Run: headless pygame with SDL's dummy video driver; simulated clock (each Clock.tick advances the game by its frame time, no real sleeping); random seed 0; keys injected as events and as key.get_pressed() state; no mouse input.
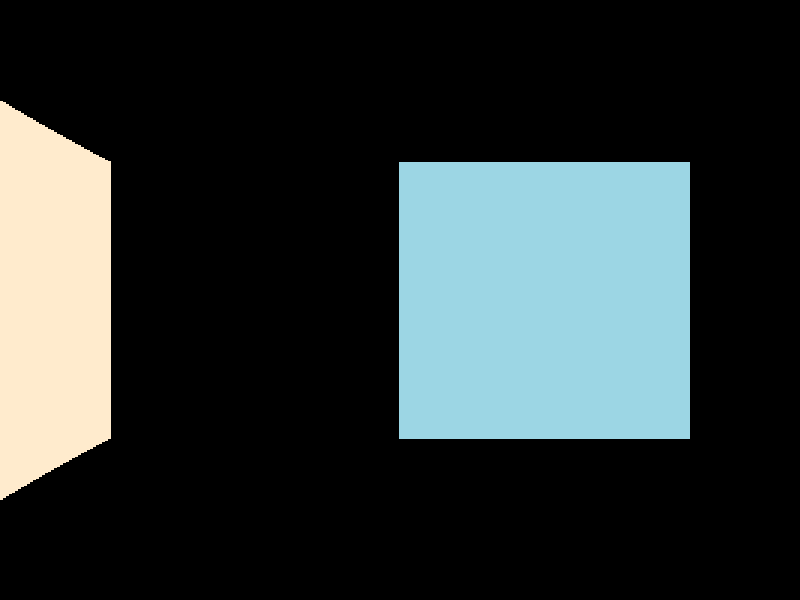
Frame 1 of 4 · flips 1–60 · no input
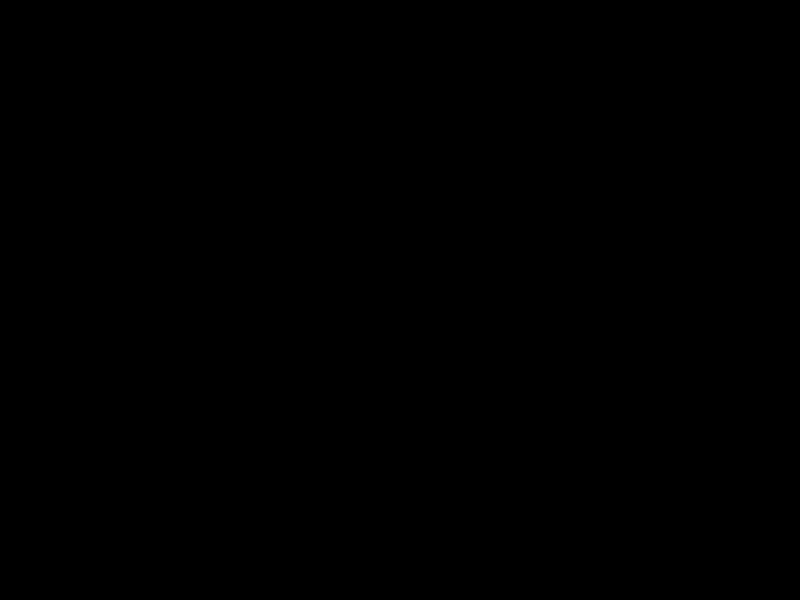
Frame 2 of 4 · flips 61–180 · tapped SPACE, RETURN · held RIGHT (→), D
Frame 3 of 4 · flips 181–300 · held DOWN (↓), S · screen unchanged from frame 2, image omitted
Frame 4 of 4 · flips 301–420 · held LEFT (←), A, UP (↑), W · screen unchanged from frame 3, image omitted

The pygame program that drew these frames:

import pygame as pg
import math

WIDTH = 800
HEIGHT = 600

RES = (WIDTH, HEIGHT)

PLAYER_SPEED = 0.005
PLAYER_ROT_SPEED = 0.001

mini_map = [
    [0, 0, 0, 0, 0, 0],
    [0, 1, 2, 3, 0, 0],
    [0, 4, 0, 5, 0, 0],
    [0, 6, 0, 7, 0, 0],
    [0, 0, 0, 0, 0, 0],
    [0, 0, 0, 0, 1, 0],
    [0, 0, 0, 0, 0, 0],
]

PLAYER_POS = 1.5, 5
PLAYER_ANGLE = 0

FOV = math.pi / 3
HALF_FOV = FOV / 2

NUM_RAYS = WIDTH // 3
DELTA_ANGLE = FOV / NUM_RAYS

MAX_DEPTH = 30

SCREEN_DIST = WIDTH // 2 / math.tan(HALF_FOV)
SCALE = WIDTH // NUM_RAYS


class Map:
    def __init__(self):
        self.mini_map = mini_map
        self.world_map = {}
        self.rows = len(self.mini_map)
        self.cols = len(self.mini_map[0])
        self.get_map()

    def get_map(self):
        for j, row in enumerate(self.mini_map):
            for i, value in enumerate(row):
                if value: self.world_map[(i, j)] = value

    def draw(self, surf):
        [pg.draw.rect(surf, 'white', (pos[0] * 100, pos[1] * 100, 100, 100), 2)
         for pos in self.world_map]


class Player:
    def __init__(self):
        self.x, self.y = PLAYER_POS
        self.angle = PLAYER_ANGLE

    def movement(self, dt):
        sin_a = math.sin(self.angle)
        cos_a = math.cos(self.angle)
        dx, dy = 0, 0
        speed = PLAYER_SPEED * dt
        speed_sin = speed * sin_a
        speed_cos = speed * cos_a

        keys = pg.key.get_pressed()
        if keys[pg.K_w]:
            dx += speed_cos
            dy += speed_sin
        if keys[pg.K_s]:
            dx += -speed_cos
            dy += -speed_sin
        if keys[pg.K_a]:
            dx += speed_sin
            dy += -speed_cos
        if keys[pg.K_d]:
            dx += -speed_sin
            dy += speed_cos

        self.x += dx
        self.y += dy

        if keys[pg.K_LEFT]: self.angle -= PLAYER_ROT_SPEED * dt
        if keys[pg.K_RIGHT]: self.angle += PLAYER_ROT_SPEED * dt

        self.angle %= math.tau

    def draw(self, surf):
        pg.draw.line(surf, 'red', (self.x * 100, self.y * 100),
                    (self.x * 100 + WIDTH * math.cos(self.angle), self.y * 100 + WIDTH * math.sin(self.angle)),
                     1)
        pg.draw.circle(surf, 'green', (self.x * 100, self.y * 100), 15)

    @property
    def pos(self): return self.x, self.y
    @property
    def map_pos(self): return int(self.x), int(self.y)


def ray_cast(p: Player, ma: Map, surf):
    ox, oy = p.pos
    x_map, y_map = p.map_pos

    ray_angle = p.angle - HALF_FOV + 0.0001
    for ray in range(NUM_RAYS):
        sin_a = math.sin(ray_angle)
        cos_a = math.cos(ray_angle)

        color = 'white'

        # Horizontal
        y_hor, dy = (y_map + 1, 1) if sin_a > 0 else (y_map - 1e-6, -1)

        depth_hor = (y_hor - oy) / sin_a
        x_hor = ox + depth_hor * cos_a

        delta_depth = dy / sin_a
        dx = delta_depth * cos_a

        wall_type_h = 0
        for i in range(MAX_DEPTH):
            tile_hor = int(x_hor), int(y_hor)
            if tile_hor in ma.world_map:
                wall_type_h = ma.world_map[tile_hor]
                break
            x_hor += dx
            y_hor += dy
            depth_hor += delta_depth

        # Vertical
        x_vert, dx = (x_map + 1, 1) if cos_a > 0 else (x_map - 1e-6, -1)

        depth_vert = (x_vert - ox) / cos_a
        y_vert = oy + depth_vert * sin_a

        delta_depth = dx / cos_a
        dy = delta_depth * sin_a

        wall_type_v = 0
        for i in range(MAX_DEPTH):
            tile_vert = int(x_vert), int(y_vert)
            if tile_vert in ma.world_map:
                wall_type_v = ma.world_map[tile_vert]
                break
            x_vert += dx
            y_vert += dy
            depth_vert += delta_depth

        if depth_vert < depth_hor:
            depth = depth_vert
            tile_type = wall_type_v
            offset = y_vert if cos_a > 0 else (1 - y_vert)
        else:
            depth = depth_hor
            tile_type = wall_type_h
            offset = (1 - x_hor) if sin_a > 0 else x_hor

        depth *= math.cos(p.angle - ray_angle)

        proj_height = SCREEN_DIST / (depth + 0.001)

        if depth < MAX_DEPTH - 5:
            col = (156, 214, 228)

            match tile_type:
                case 2: col = (250, 235, 215)
                case 3: col = (127, 255, 212)
                case 4: col = (0, 127, 255)
                case 5: col = (245, 245, 220)
                case 6: col = (255, 228, 196)
                case 7: col = (255, 235, 205)

            pg.draw.rect(surf, col, (ray * SCALE, HEIGHT // 2 - proj_height // 2, SCALE, proj_height))

        ray_angle += DELTA_ANGLE


screen = pg.display.set_mode(RES)
clock = pg.time.Clock()
m = Map()
player = Player()
dt = 1

m.get_map()

while True:
    for event in pg.event.get():
        if event.type == pg.QUIT:
            pg.quit()
            exit()

    player.movement(dt)

    pg.display.flip()
    dt = clock.tick()
    pg.display.set_caption(f'Raycaster {clock.get_fps()}')

    screen.fill((0, 0, 0))
    ray_cast(player, m, screen)
